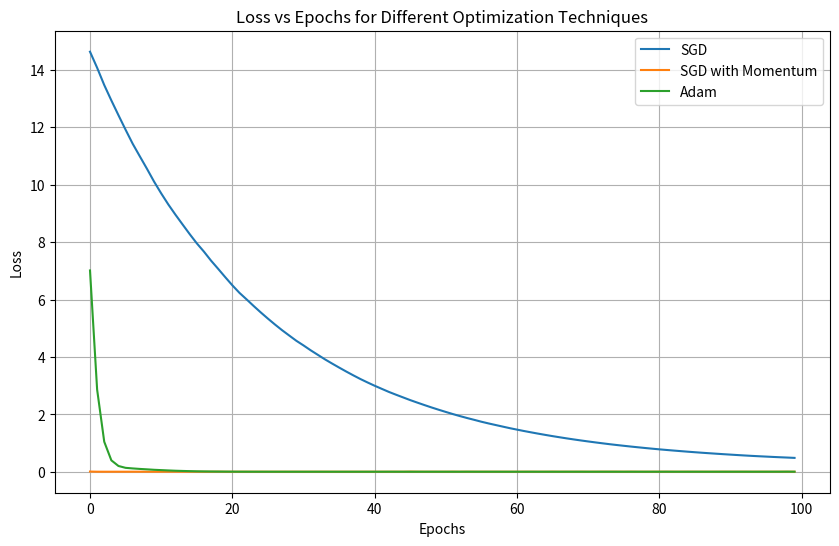

Write the Python code that produced this figure.
import numpy as np
import matplotlib.pyplot as plt

def generate_linear_data(num_samples=100, noise=0.1):
    np.random.seed(42)
    X = 2 * np.random.rand(num_samples, 1)
    y = 4 + 3 * X + np.random.randn(num_samples, 1) * noise
    return X, y

def compute_cost(X, y, theta):
    m = len(y)
    predictions = X.dot(theta)
    cost = (1/(2*m)) * np.sum(np.square(predictions - y))
    return cost

def stochastic_gradient_descent(X, y, theta, learning_rate=0.01, epochs=100):
    m = len(y)
    cost_history = np.zeros(epochs)
    
    for epoch in range(epochs):
        for i in range(m):
            random_index = np.random.randint(m)
            X_i = X[random_index].reshape(1, -1)
            y_i = y[random_index].reshape(1, -1)
            prediction = np.dot(X_i, theta)
            theta = theta - (1/m) * learning_rate * (X_i.T.dot((prediction - y_i)))
        cost_history[epoch] = compute_cost(X, y, theta)
    return theta, cost_history

def stochastic_gradient_descent_momentum(X, y, theta, learning_rate=0.01, epochs=100, momentum=0.9):
    m = len(y)
    cost_history = np.zeros(epochs)
    velocity = np.zeros_like(theta)
    
    for epoch in range(epochs):
        for i in range(m):
            random_index = np.random.randint(m)
            X_i = X[random_index].reshape(1, -1)
            y_i = y[random_index].reshape(1, -1)
            prediction = np.dot(X_i, theta)
            gradient = X_i.T.dot((prediction - y_i))
            velocity = momentum * velocity + learning_rate * gradient
            theta = theta - velocity
        cost_history[epoch] = compute_cost(X, y, theta)
    return theta, cost_history

def stochastic_gradient_descent_adam(X, y, theta, learning_rate=0.01, epochs=100, beta1=0.9, beta2=0.999, epsilon=1e-8):
    m = len(y)
    cost_history = np.zeros(epochs)
    m_t = np.zeros_like(theta)
    v_t = np.zeros_like(theta)
    t = 0
    
    for epoch in range(epochs):
        for i in range(m):
            random_index = np.random.randint(m)
            X_i = X[random_index].reshape(1, -1)
            y_i = y[random_index].reshape(1, -1)
            prediction = np.dot(X_i, theta)
            gradient = X_i.T.dot((prediction - y_i))
            t += 1
            m_t = beta1 * m_t + (1 - beta1) * gradient
            v_t = beta2 * v_t + (1 - beta2) * (gradient ** 2)
            m_cap = m_t / (1 - (beta1 ** t))
            v_cap = v_t / (1 - (beta2 ** t))
            theta = theta - (learning_rate * m_cap) / (np.sqrt(v_cap) + epsilon)
        cost_history[epoch] = compute_cost(X, y, theta)
    return theta, cost_history

# Generate some linear data
X, y = generate_linear_data()

# Hyperparameters
learning_rate = 0.01
epochs = 100
momentum = 0.9
beta1 = 0.9
beta2 = 0.999
epsilon = 1e-8

# Initial theta
theta = np.random.randn(2, 1)

# Add bias term to X
X_b = np.c_[np.ones((len(X), 1)), X]

# Run baseline SGD
theta_sgd, cost_history_sgd = stochastic_gradient_descent(X_b, y, theta, learning_rate, epochs)

# Run SGD with momentum
theta_momentum, cost_history_momentum = stochastic_gradient_descent_momentum(X_b, y, theta, learning_rate, epochs, momentum)

# Run Adam optimization
theta_adam, cost_history_adam = stochastic_gradient_descent_adam(X_b, y, theta, learning_rate, epochs, beta1, beta2, epsilon)

# Plot loss vs epoch for all algorithms
plt.figure(figsize=(10, 6))
plt.plot(range(epochs), cost_history_sgd, label='SGD')
plt.plot(range(epochs), cost_history_momentum, label='SGD with Momentum')
plt.plot(range(epochs), cost_history_adam, label='Adam')
plt.xlabel('Epochs')
plt.ylabel('Loss')
plt.title('Loss vs Epochs for Different Optimization Techniques')
plt.legend()
plt.grid(True)
plt.show()
